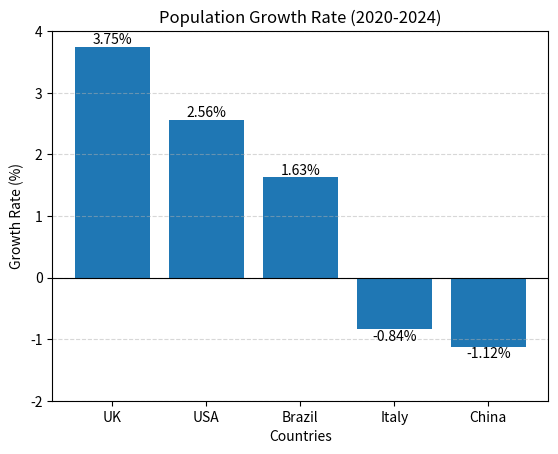

Generate this figure with matplotlib:
#3

import matplotlib.pyplot as plt
import numpy as np

# Population data
population_2020 = {
    "UK": 66.7,
    "China": 1426,
    "Italy": 59.4,
    "Brazil": 208.6,
    "USA": 331.6
}
population_2024 = {
    "UK": 69.2,
    "China": 1410,
    "Italy": 58.9,
    "Brazil": 212.0,
    "USA": 340.1
}

# Calculate population growth rate
growth_rate = {}
for country in population_2020:
    rate = ((population_2024[country] - population_2020[country]) / population_2020[country]) * 100
    growth_rate[country] = rate

# Sort from largest increase to largest decrease
sorted_growth = sorted( growth_rate.items(), key = lambda x: x[1], reverse = True )
print("\nSorted population growth rates:")
for country, rate in sorted_growth:
    print( f"{country}: {rate:.2f}%" )

# Find largest increase and decrease
largest_increase = max(growth_rate, key=growth_rate.get)
largest_decrease = min(growth_rate, key=growth_rate.get)

print(f"\nLargest increase: {largest_increase}")
print(f"Largest decrease: {largest_decrease}")

# Prepare data for bar chart
countries = [country for country, rate in sorted_growth]
rates = [rate for country, rate in sorted_growth]
bars = plt.bar(countries, rates)

plt.title("Population Growth Rate (2020-2024)")
plt.xlabel("Countries")
plt.ylabel("Growth Rate (%)")
plt.yticks(np.arange(-2, 5, 1))
plt.grid(axis='y', linestyle='--', alpha=0.5)
plt.axhline(0, color='black', linewidth=0.8)

# Show values on top of bars
for bar in bars:
    height = bar.get_height()
    if height >= 0:
        plt.text(
            bar.get_x() + bar.get_width() / 2,
            height,
            f"{height:.2f}%",
            ha='center',
            va='bottom'
        )
    else:
        plt.text(
            bar.get_x() + bar.get_width() / 2,
            height,
            f"{height:.2f}%",
            ha='center',
            va='top'
        )

plt.show()
